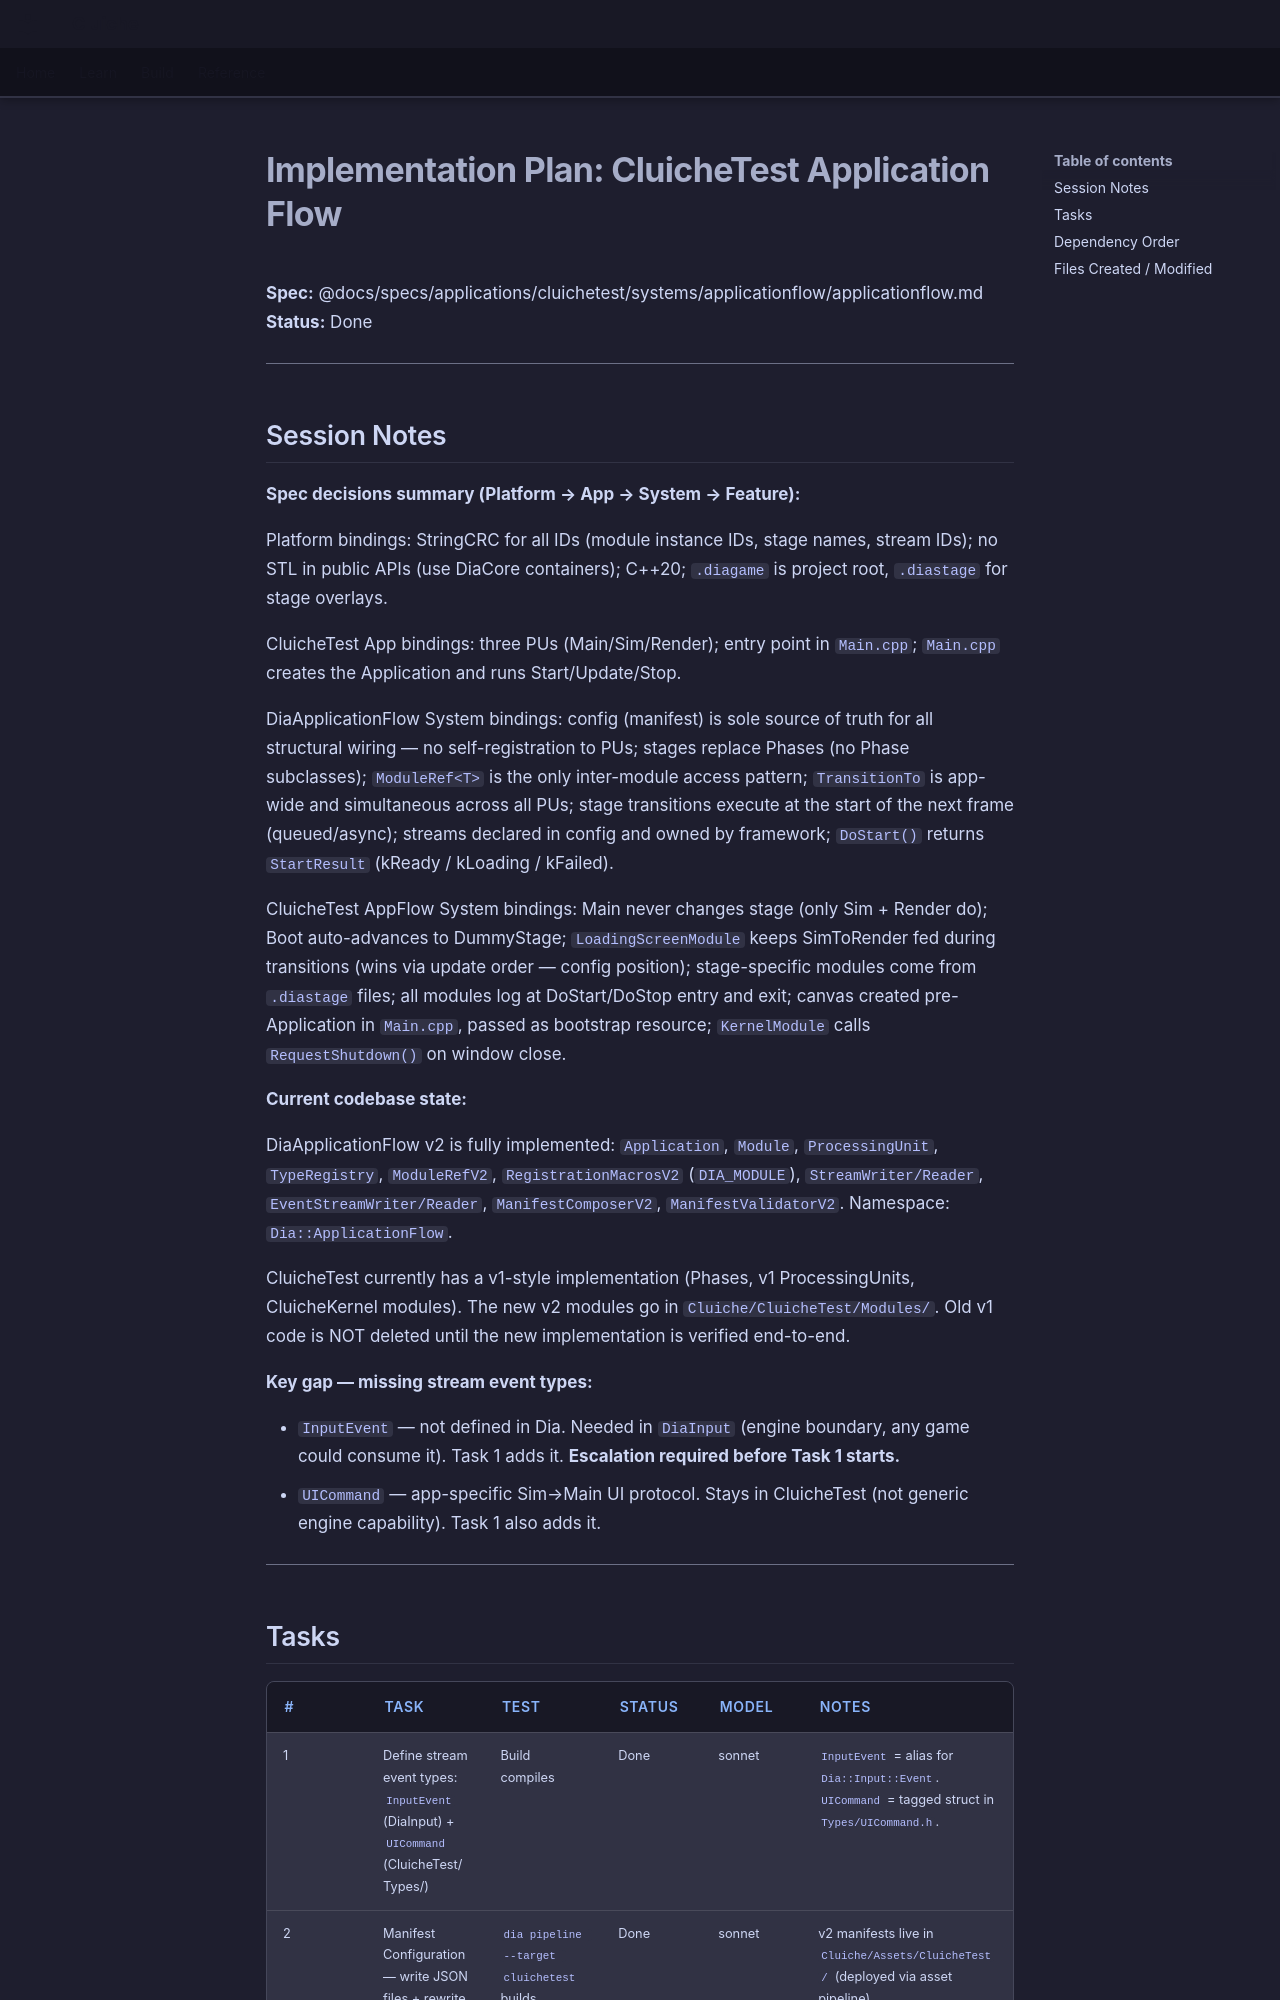

repository: LenihanConor/Cluiche · page: specs/applications/cluichetest/systems/applicationflow/applicationflow.plan/index.html · generator: mkdocs

# Implementation Plan: CluicheTest Application Flow

**Spec:** @docs/specs/applications/cluichetest/systems/applicationflow/applicationflow.md  
**Status:** Done

---

## Session Notes

**Spec decisions summary (Platform → App → System → Feature):**

Platform bindings: StringCRC for all IDs (module instance IDs, stage names, stream IDs); no STL in public APIs (use DiaCore containers); C++20; `.diagame` is project root, `.diastage` for stage overlays.

CluicheTest App bindings: three PUs (Main/Sim/Render); entry point in `Main.cpp`; `Main.cpp` creates the Application and runs Start/Update/Stop.

DiaApplicationFlow System bindings: config (manifest) is sole source of truth for all structural wiring — no self-registration to PUs; stages replace Phases (no Phase subclasses); `ModuleRef<T>` is the only inter-module access pattern; `TransitionTo` is app-wide and simultaneous across all PUs; stage transitions execute at the start of the next frame (queued/async); streams declared in config and owned by framework; `DoStart()` returns `StartResult` (kReady / kLoading / kFailed).

CluicheTest AppFlow System bindings: Main never changes stage (only Sim + Render do); Boot auto-advances to DummyStage; `LoadingScreenModule` keeps SimToRender fed during transitions (wins via update order — config position); stage-specific modules come from `.diastage` files; all modules log at DoStart/DoStop entry and exit; canvas created pre-Application in `Main.cpp`, passed as bootstrap resource; `KernelModule` calls `RequestShutdown()` on window close.

**Current codebase state:**

DiaApplicationFlow v2 is fully implemented: `Application`, `Module`, `ProcessingUnit`, `TypeRegistry`, `ModuleRefV2`, `RegistrationMacrosV2` (`DIA_MODULE`), `StreamWriter/Reader`, `EventStreamWriter/Reader`, `ManifestComposerV2`, `ManifestValidatorV2`. Namespace: `Dia::ApplicationFlow`.

CluicheTest currently has a v1-style implementation (Phases, v1 ProcessingUnits, CluicheKernel modules). The new v2 modules go in `Cluiche/CluicheTest/Modules/`. Old v1 code is NOT deleted until the new implementation is verified end-to-end.

**Key gap — missing stream event types:**

- `InputEvent` — not defined in Dia. Needed in `DiaInput` (engine boundary, any game could consume it). Task 1 adds it. **Escalation required before Task 1 starts.**
- `UICommand` — app-specific Sim→Main UI protocol. Stays in CluicheTest (not generic engine capability). Task 1 also adds it.

---
